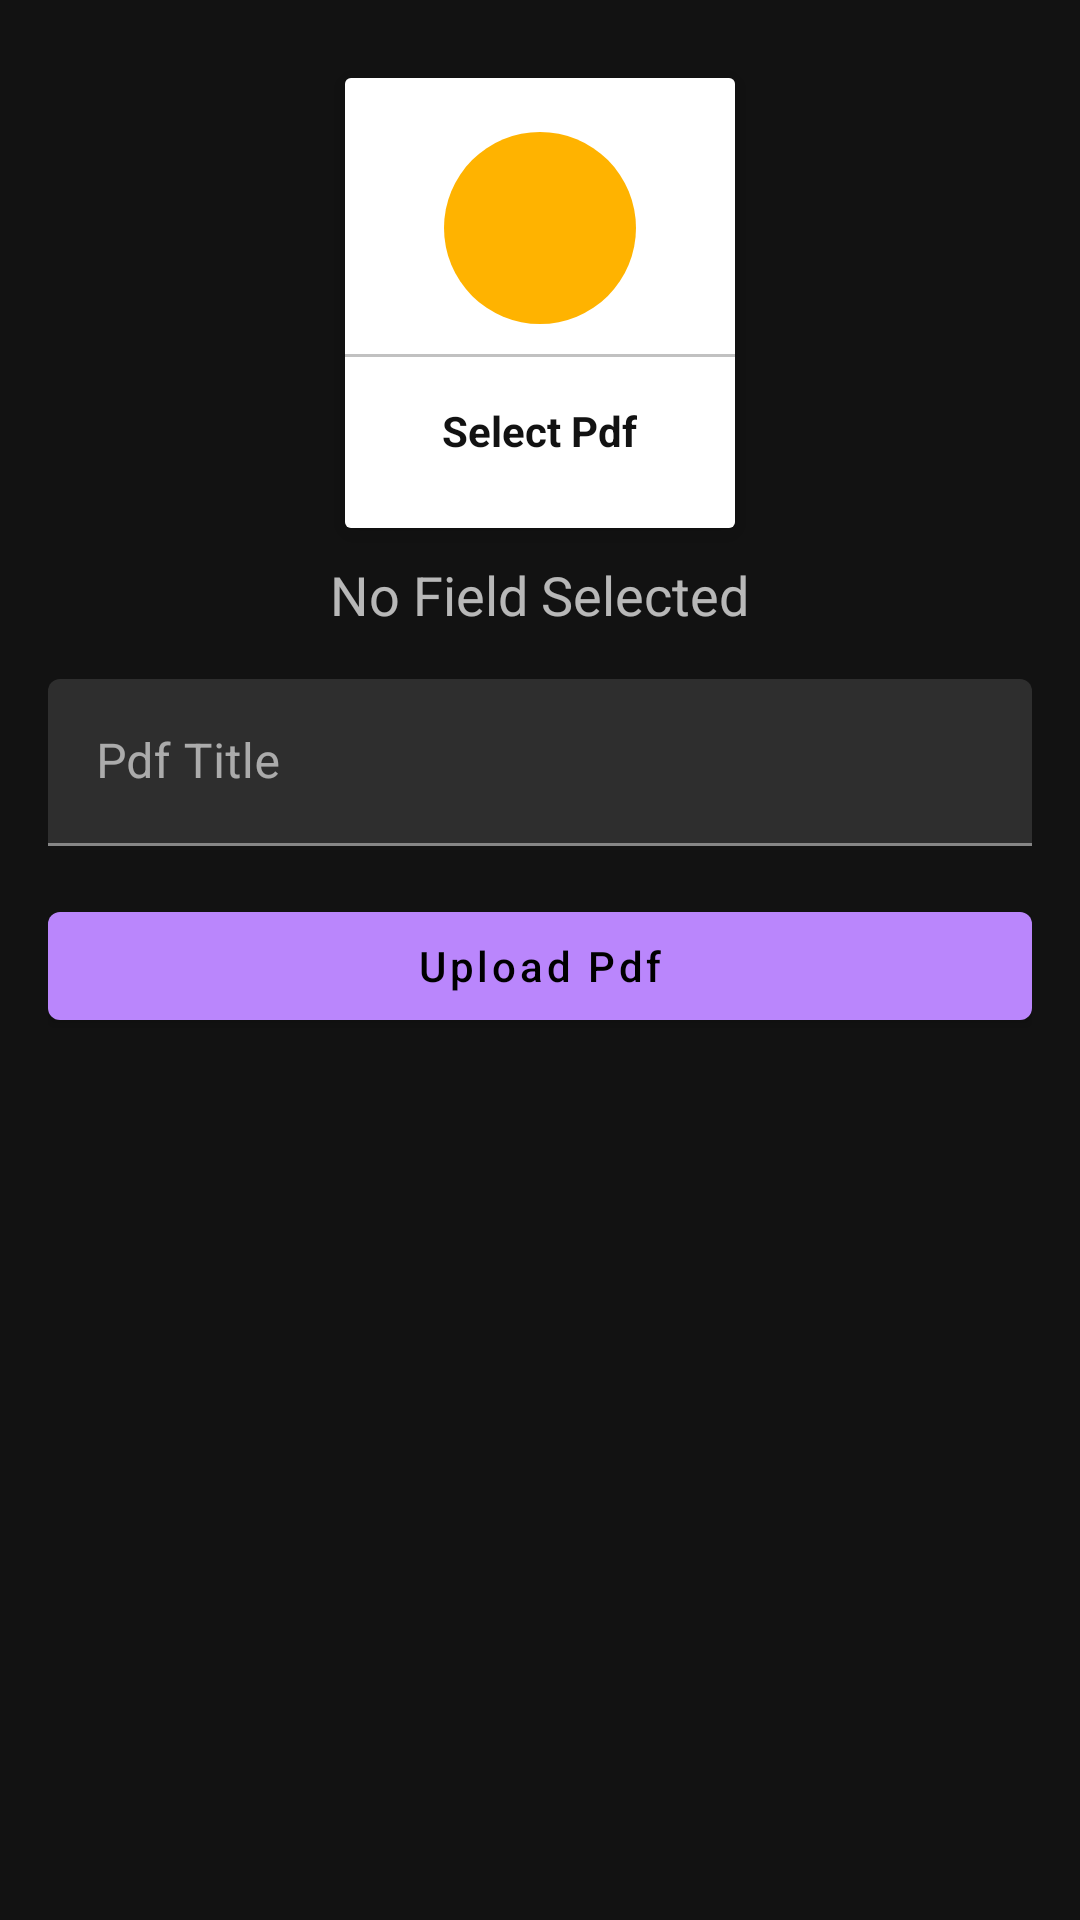

Layout XML and referenced resources for this Android screen:
<!-- AndroidManifest.xml: application theme Theme.MaterialComponents -->
<!-- res/layout/activity_upload_pdf.xml -->
<?xml version="1.0" encoding="utf-8"?>
<ScrollView xmlns:android="http://schemas.android.com/apk/res/android"
    xmlns:app="http://schemas.android.com/apk/res-auto"
    xmlns:tools="http://schemas.android.com/tools"
    android:layout_width="match_parent"
    android:padding="16dp"
    android:layout_height="match_parent"
    tools:context="com.example.collegeapp.UploadPdfActivity">

    <LinearLayout
        android:layout_width="match_parent"
        android:layout_height="match_parent"
        android:orientation="vertical">



        <androidx.cardview.widget.CardView
            android:layout_width="130dp"
            android:layout_height="150dp"
            android:layout_margin="10dp"
            android:id="@+id/addPdf"
            android:layout_gravity="center"
            app:cardElevation="5dp">

            <LinearLayout
                android:layout_width="match_parent"
                android:layout_height="match_parent"
                android:orientation="vertical"
                android:gravity="center"
                android:background="#ffffff">

                <ImageView
                    android:layout_width="64dp"
                    android:layout_height="64dp"
                    android:background="@drawable/circle_yellow"
                    android:src="@drawable/ic_pdf"
                    android:padding="15dp"/>

                <View
                    android:layout_width="match_parent"
                    android:layout_height="1dp"
                    android:background="@color/lightGrey"
                    android:layout_marginTop="10dp"/>

                <TextView
                    android:layout_width="wrap_content"
                    android:layout_height="wrap_content"
                    android:text="Select Pdf"
                    android:textStyle="bold"
                    android:padding="5dp"
                    android:layout_marginTop="10dp"
                    android:textColor="@color/textColor"/>

            </LinearLayout>

        </androidx.cardview.widget.CardView>

        <TextView
            android:id="@+id/pdfTextView"
            android:layout_width="wrap_content"
            android:layout_height="wrap_content"
            android:text="No Field Selected"
            android:layout_gravity="center"
            android:textSize="18sp"/>

        <com.google.android.material.textfield.TextInputLayout

            android:layout_width="match_parent"
            android:layout_marginTop="16dp"
            android:layout_height="match_parent">

            <com.google.android.material.textfield.TextInputEditText
                android:id="@+id/pdfTitle"
                android:layout_width="match_parent"
                android:layout_height="wrap_content"
                android:hint="Pdf Title"
                android:minHeight="50dp" />
        </com.google.android.material.textfield.TextInputLayout>

        <com.google.android.material.button.MaterialButton
            android:layout_width="match_parent"
            android:layout_height="wrap_content"
            android:text="Upload Pdf"
            android:layout_marginTop="16dp"
            android:textAllCaps="false"
            android:id="@+id/uploadPdfBtn"/>



    </LinearLayout>

</ScrollView>
<!-- resources referenced by this layout -->
<resources>
  <color name="lightGrey">#c1c1c1</color>
  <color name="textColor">#121212</color>
  <!-- drawable circle_yellow (drawable) -->
  <shape android:shape="oval" xmlns:android="http://schemas.android.com/apk/res/android">
      <solid android:color="@color/yellow"></solid>
  </shape>
  <color name="yellow">#ffb300</color>
</resources>
